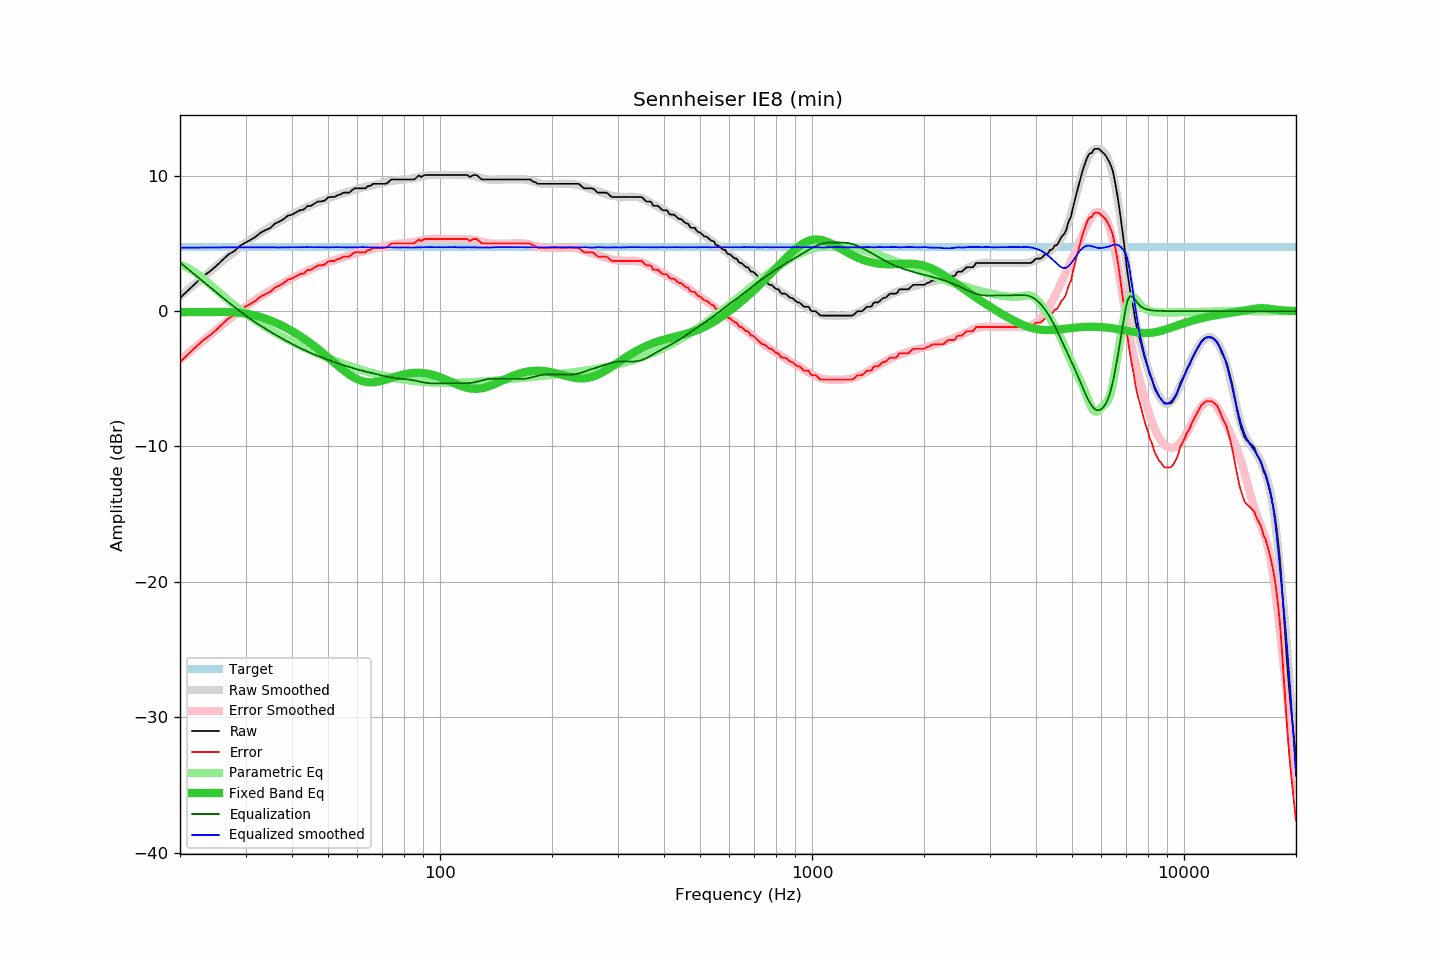

The data file committed next to this chart (first rows):
frequency, raw, error, smoothed, error_smoothed, equalization, parametric_eq, equalized_raw, equalized_smoothed, target
20, 0.97, -3.75, 1.09, -3.60, 3.60, -0.08, 4.57, 4.68, 4.72
21, 1.52, -3.20, 1.57, -3.12, 3.12, -0.07, 4.64, 4.69, 4.72
22, 2.04, -2.68, 2.03, -2.66, 2.66, -0.07, 4.70, 4.69, 4.72
23, 2.54, -2.18, 2.48, -2.22, 2.22, -0.06, 4.76, 4.70, 4.72
24, 2.91, -1.81, 2.90, -1.80, 1.80, -0.06, 4.71, 4.70, 4.72
25, 3.32, -1.40, 3.31, -1.40, 1.40, -0.06, 4.72, 4.71, 4.72
26, 3.77, -0.95, 3.69, -1.02, 1.02, -0.06, 4.79, 4.71, 4.72
27, 4.18, -0.54, 4.06, -0.65, 0.65, -0.07, 4.84, 4.71, 4.72
28, 4.44, -0.28, 4.41, -0.31, 0.31, -0.09, 4.75, 4.71, 4.72
29, 4.82, 0.10, 4.73, 0.02, -0.02, -0.13, 4.81, 4.72, 4.72
30, 5.06, 0.34, 5.04, 0.32, -0.32, -0.18, 4.74, 4.72, 4.72
31, 5.27, 0.55, 5.31, 0.60, -0.60, -0.25, 4.67, 4.71, 4.72
32, 5.51, 0.79, 5.56, 0.86, -0.86, -0.34, 4.66, 4.71, 4.72
33, 5.81, 1.09, 5.81, 1.09, -1.09, -0.44, 4.72, 4.71, 4.72
34, 5.98, 1.26, 6.03, 1.32, -1.32, -0.56, 4.67, 4.71, 4.72
35, 6.15, 1.43, 6.24, 1.53, -1.53, -0.69, 4.63, 4.71, 4.72
36, 6.47, 1.75, 6.43, 1.73, -1.73, -0.83, 4.75, 4.71, 4.72
37, 6.61, 1.89, 6.62, 1.91, -1.91, -0.98, 4.70, 4.70, 4.72
38, 6.80, 2.08, 6.80, 2.09, -2.09, -1.14, 4.71, 4.71, 4.72
39, 7.05, 2.33, 6.98, 2.26, -2.26, -1.31, 4.79, 4.72, 4.72
40, 7.13, 2.41, 7.14, 2.42, -2.42, -1.48, 4.71, 4.72, 4.72
41, 7.29, 2.57, 7.29, 2.58, -2.58, -1.65, 4.72, 4.72, 4.72
42, 7.45, 2.73, 7.44, 2.72, -2.72, -1.83, 4.73, 4.72, 4.72
43, 7.50, 2.78, 7.58, 2.85, -2.85, -2.02, 4.65, 4.72, 4.72
44, 7.76, 3.04, 7.71, 2.98, -2.98, -2.21, 4.78, 4.73, 4.72
45, 7.78, 3.06, 7.82, 3.10, -3.10, -2.40, 4.68, 4.72, 4.72
46, 7.94, 3.22, 7.93, 3.21, -3.21, -2.60, 4.73, 4.72, 4.72
47, 8.10, 3.38, 8.04, 3.32, -3.32, -2.80, 4.78, 4.73, 4.72
48, 8.10, 3.38, 8.14, 3.42, -3.42, -3.00, 4.69, 4.72, 4.72
49, 8.17, 3.45, 8.22, 3.51, -3.51, -3.21, 4.66, 4.71, 4.72
50, 8.39, 3.67, 8.32, 3.60, -3.60, -3.41, 4.79, 4.71, 4.72
51, 8.43, 3.71, 8.40, 3.69, -3.69, -3.61, 4.74, 4.72, 4.72
52, 8.43, 3.71, 8.49, 3.77, -3.77, -3.81, 4.66, 4.72, 4.72
53, 8.56, 3.84, 8.58, 3.85, -3.85, -4.01, 4.71, 4.73, 4.72
54, 8.61, 3.89, 8.64, 3.92, -3.92, -4.19, 4.69, 4.72, 4.72
55, 8.75, 4.03, 8.71, 3.99, -3.99, -4.37, 4.76, 4.72, 4.72
56, 8.75, 4.03, 8.77, 4.06, -4.06, -4.53, 4.69, 4.71, 4.72
57, 8.75, 4.03, 8.83, 4.13, -4.13, -4.68, 4.63, 4.71, 4.72
58, 8.93, 4.21, 8.90, 4.19, -4.19, -4.82, 4.74, 4.71, 4.72
59, 9.07, 4.35, 8.96, 4.25, -4.25, -4.94, 4.82, 4.71, 4.72
60, 9.07, 4.35, 9.02, 4.31, -4.31, -5.04, 4.76, 4.71, 4.72
61, 9.07, 4.35, 9.08, 4.36, -4.36, -5.12, 4.71, 4.72, 4.72
62, 9.07, 4.35, 9.14, 4.41, -4.41, -5.18, 4.66, 4.73, 4.72
63, 9.07, 4.35, 9.18, 4.46, -4.46, -5.22, 4.61, 4.72, 4.72
64, 9.23, 4.51, 9.22, 4.51, -4.51, -5.25, 4.73, 4.71, 4.72
65, 9.25, 4.53, 9.25, 4.55, -4.55, -5.26, 4.70, 4.70, 4.72
66, 9.40, 4.68, 9.30, 4.59, -4.59, -5.26, 4.81, 4.71, 4.72
67, 9.40, 4.68, 9.34, 4.63, -4.63, -5.24, 4.77, 4.71, 4.72
68, 9.40, 4.68, 9.38, 4.68, -4.68, -5.21, 4.73, 4.70, 4.72
69, 9.40, 4.68, 9.42, 4.72, -4.72, -5.18, 4.68, 4.70, 4.72
70, 9.40, 4.68, 9.47, 4.77, -4.77, -5.13, 4.64, 4.70, 4.72
71, 9.40, 4.68, 9.51, 4.80, -4.80, -5.09, 4.60, 4.71, 4.72
72, 9.43, 4.71, 9.56, 4.84, -4.84, -5.04, 4.59, 4.71, 4.72
73, 9.59, 4.87, 9.59, 4.88, -4.88, -4.99, 4.72, 4.71, 4.72
74, 9.72, 5.00, 9.62, 4.91, -4.91, -4.93, 4.81, 4.71, 4.72
75, 9.72, 5.00, 9.64, 4.93, -4.93, -4.88, 4.79, 4.71, 4.72
76, 9.72, 5.00, 9.66, 4.96, -4.96, -4.84, 4.77, 4.71, 4.72
77, 9.72, 5.00, 9.68, 4.98, -4.98, -4.79, 4.75, 4.70, 4.72
78, 9.72, 5.00, 9.69, 4.99, -4.99, -4.75, 4.73, 4.70, 4.72
79, 9.72, 5.00, 9.72, 5.01, -5.01, -4.71, 4.71, 4.71, 4.72
... 553 more rows
